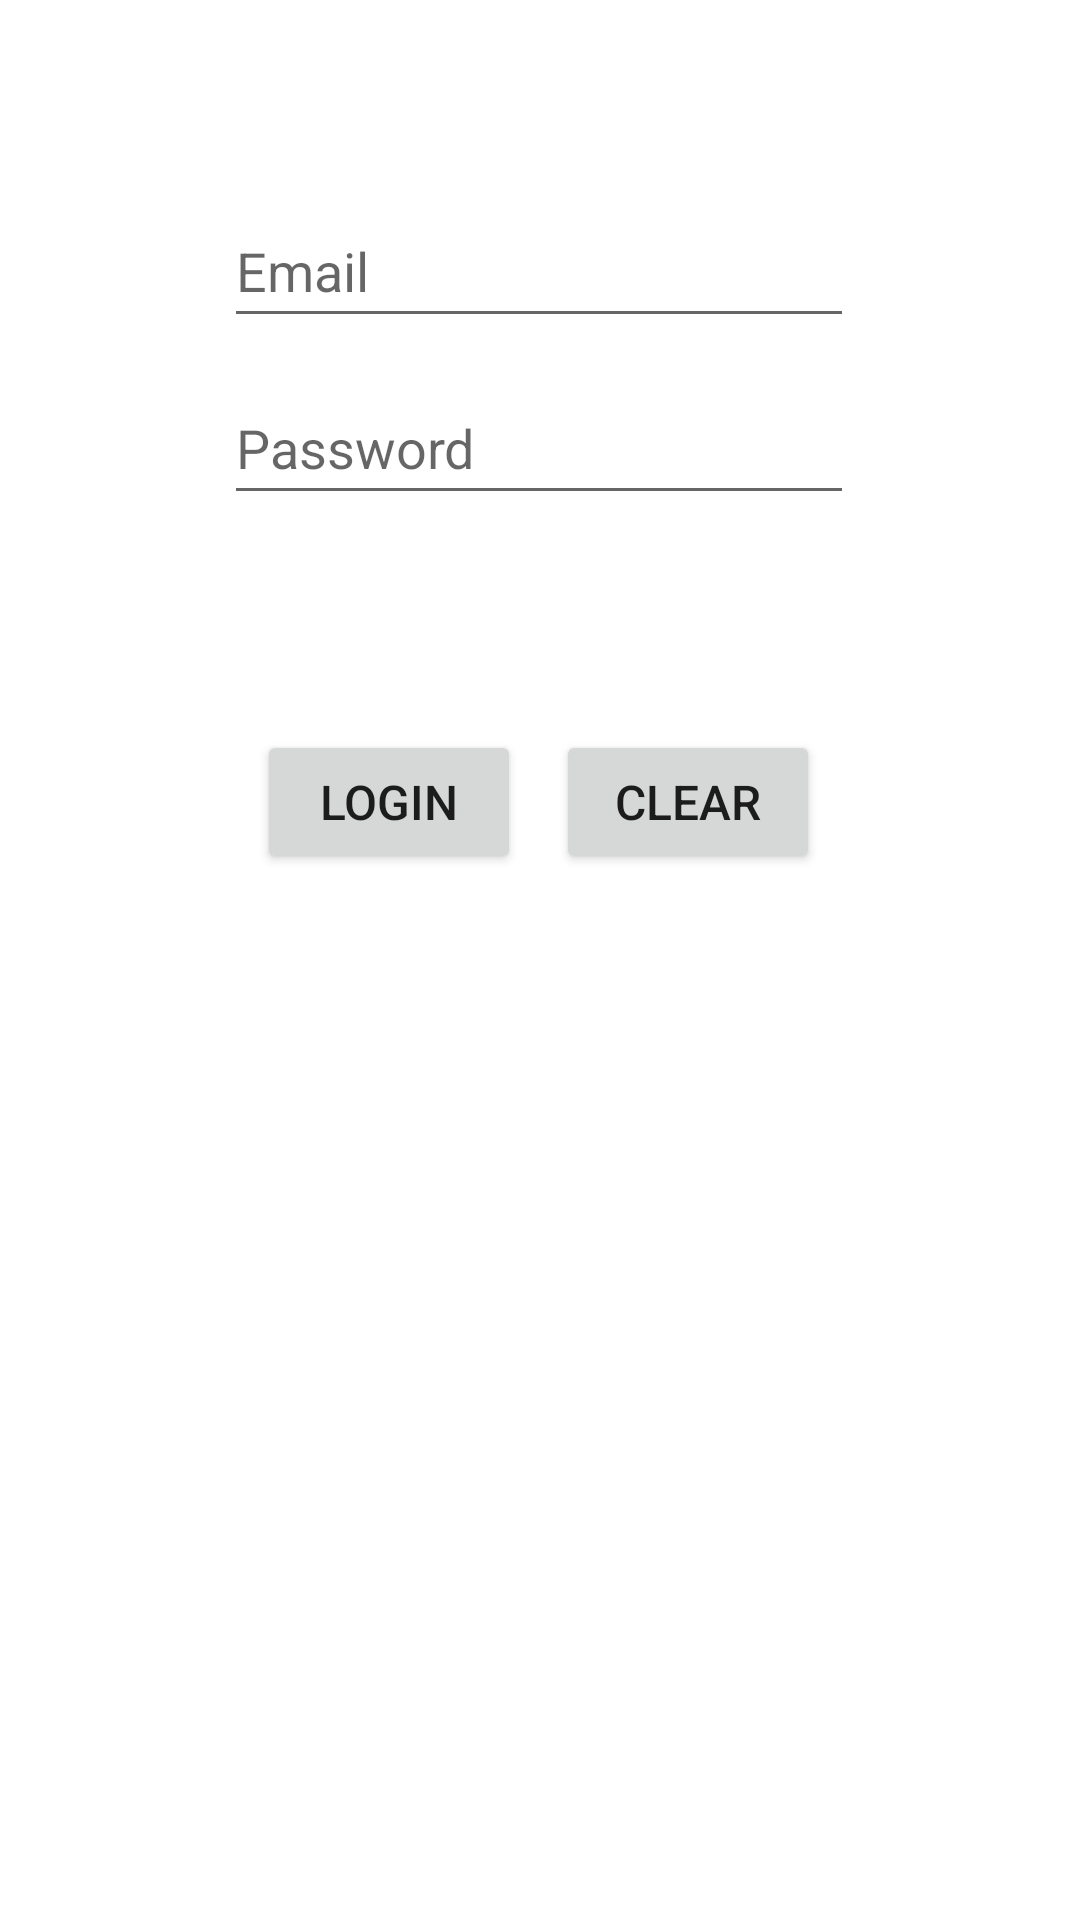

Produce the Android XML layout that renders to this screen, including the resource entries it uses.
<!-- AndroidManifest.xml: application theme Theme.HardikGoyal_loginspin -->
<!-- res/layout/activity_main.xml -->
<?xml version="1.0" encoding="utf-8"?>
<androidx.constraintlayout.widget.ConstraintLayout xmlns:android="http://schemas.android.com/apk/res/android"
    xmlns:app="http://schemas.android.com/apk/res-auto"
    xmlns:tools="http://schemas.android.com/tools"
    android:layout_width="match_parent"
    android:layout_height="match_parent"
    tools:context=".MainActivity">

    <Button
        android:id="@+id/button"
        android:layout_width="wrap_content"
        android:layout_height="wrap_content"
        android:text="@string/log"
        android:textSize = "16sp"
        app:layout_constraintBottom_toBottomOf="parent"
        app:layout_constraintEnd_toEndOf="parent"
        app:layout_constraintHorizontal_bias="0.315"
        app:layout_constraintStart_toStartOf="parent"
        app:layout_constraintTop_toTopOf="parent"
        app:layout_constraintVertical_bias="0.411" />

    <Button
        android:id="@+id/button2"
        android:layout_width="wrap_content"
        android:layout_height="wrap_content"
        android:text="@string/clear"
        android:textSize = "16sp"
        app:layout_constraintBottom_toBottomOf="parent"
        app:layout_constraintEnd_toEndOf="parent"
        app:layout_constraintHorizontal_bias="0.681"
        app:layout_constraintStart_toStartOf="parent"
        app:layout_constraintTop_toTopOf="parent"
        app:layout_constraintVertical_bias="0.411" />

    <EditText
        android:id="@+id/editTextTextEmailAddress"
        android:layout_width="wrap_content"
        android:layout_height="wrap_content"
        android:ems="10"
        android:hint = "@string/mail"
        android:inputType="textEmailAddress"
        android:minHeight="48dp"
        app:layout_constraintBottom_toBottomOf="parent"
        app:layout_constraintEnd_toEndOf="parent"
        app:layout_constraintHorizontal_bias="0.497"
        app:layout_constraintStart_toStartOf="parent"
        app:layout_constraintTop_toTopOf="parent"
        app:layout_constraintVertical_bias="0.109" />

    <EditText
        android:id="@+id/editTextTextPassword"
        android:layout_width="wrap_content"
        android:layout_height="wrap_content"
        android:ems="10"
        android:hint ="@string/pass"
        android:inputType="textPassword"
        android:minHeight="48dp"
        app:layout_constraintBottom_toBottomOf="parent"
        app:layout_constraintEnd_toEndOf="parent"
        app:layout_constraintHorizontal_bias="0.497"
        app:layout_constraintStart_toStartOf="parent"
        app:layout_constraintTop_toTopOf="parent"
        app:layout_constraintVertical_bias="0.209" />

</androidx.constraintlayout.widget.ConstraintLayout>
<!-- resources referenced by this layout -->
<resources>
  <string name="clear">Clear</string>
  <string name="log">Login</string>
  <string name="mail">Email</string>
  <string name="pass">Password</string>
  <style name="Theme.HardikGoyal_loginspin" parent="Theme.MaterialComponents.DayNight.DarkActionBar">
          
          <item name="colorPrimary">@color/purple_500</item>
          <item name="colorPrimaryVariant">@color/purple_700</item>
          <item name="colorOnPrimary">@color/white</item>
          
          <item name="colorSecondary">@color/teal_200</item>
          <item name="colorSecondaryVariant">@color/teal_700</item>
          <item name="colorOnSecondary">@color/black</item>
          
          <item name="android:statusBarColor" tools:targetApi="l">?attr/colorPrimaryVariant</item>
          
      </style>
  <color name="purple_500">#FF6200EE</color>
  <color name="purple_700">#FF3700B3</color>
  <color name="white">#FFFFFFFF</color>
  <color name="teal_200">#FF03DAC5</color>
  <color name="teal_700">#FF018786</color>
  <color name="black">#FF000000</color>
</resources>
